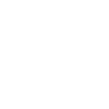
t = 0.00 s
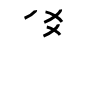
t = 5.00 s
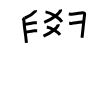
t = 10.00 s
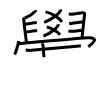
t = 15.00 s
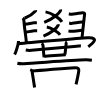
t = 20.00 s
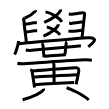
t = 25.00 s

The animated SVG that drew these frames (rendered in a browser with its animation timeline set to each time). Animation: 25 SMIL elements (animate=25); one cycle of 25.00 s.

<svg width="109px" height="109px" viewBox="0 0 px 109px" xmlns="http://www.w3.org/2000/svg" xmlns:xlink="http://www.w3.org/1999/xlink" xml:space="preserve" version="1.1"  baseProfile="full">
<path d="M60.54,9.47c0.05,0.31,0.1,0.79-0.09,1.23c-1.12,2.59-7.5,8.27-16.24,11.75" style="fill:none;stroke:black;stroke-width:3;opacity:0">
  <animate attributeType="CSS" attributeName="opacity" from="0" to="1" begin="0s" dur="1s" repeatCount="Indefinite" fill="freeze" />
</path>
<path d="M45.51,11.89c6.04,1.04,14.08,6.3,16.44,9.94" style="fill:none;stroke:black;stroke-width:3;opacity:0">
  <animate attributeType="CSS" attributeName="opacity" from="0" to="1" begin="1s" dur="1s" repeatCount="Indefinite" fill="freeze" />
</path>
<path d="M58.15,24.27c0.04,0.28,0.09,0.72-0.08,1.13c-1,2.38-6.74,7.58-14.6,10.77" style="fill:none;stroke:black;stroke-width:3;opacity:0">
  <animate attributeType="CSS" attributeName="opacity" from="0" to="1" begin="2s" dur="1s" repeatCount="Indefinite" fill="freeze" />
</path>
<path d="M46.79,27.05c4.86,0.82,11.32,4.95,13.22,7.82" style="fill:none;stroke:black;stroke-width:3;opacity:0">
  <animate attributeType="CSS" attributeName="opacity" from="0" to="1" begin="3s" dur="1s" repeatCount="Indefinite" fill="freeze" />
</path>
<path d="M35.56,10.21c0.03,0.19,0.13,0.56-0.06,0.76c-2.45,2.71-5.31,5.12-10.9,7.28" style="fill:none;stroke:black;stroke-width:3;opacity:0">
  <animate attributeType="CSS" attributeName="opacity" from="0" to="1" begin="4s" dur="1s" repeatCount="Indefinite" fill="freeze" />
</path>
<path d="M22.71,17.99c0.77,0.64,1.2,2.07,1.27,3.4c0.3,6.19,1.84,13.86,2.43,21.48" style="fill:none;stroke:black;stroke-width:3;opacity:0">
  <animate attributeType="CSS" attributeName="opacity" from="0" to="1" begin="5s" dur="1s" repeatCount="Indefinite" fill="freeze" />
</path>
<path d="M24.18,24.32c3.79-0.29,8.89-1.53,9.79-1.53c0.9,0,2.17,0,2.89,0" style="fill:none;stroke:black;stroke-width:3;opacity:0">
  <animate attributeType="CSS" attributeName="opacity" from="0" to="1" begin="6s" dur="1s" repeatCount="Indefinite" fill="freeze" />
</path>
<path d="M25.48,32.25c5.02-1,7.89-1.53,8.79-1.53c0.9,0,2.17,0,2.89,0" style="fill:none;stroke:black;stroke-width:3;opacity:0">
  <animate attributeType="CSS" attributeName="opacity" from="0" to="1" begin="7s" dur="1s" repeatCount="Indefinite" fill="freeze" />
</path>
<path d="M68.8,13.94c0.77,0.12,1.39,0.38,2.47,0.38s9.98-1.5,11.21-1.63s2.25,0.62,2.16,1.38C83.71,21.32,82.5,34,81.98,37.82" style="fill:none;stroke:black;stroke-width:3;opacity:0">
  <animate attributeType="CSS" attributeName="opacity" from="0" to="1" begin="8s" dur="1s" repeatCount="Indefinite" fill="freeze" />
</path>
<path d="M69.15,23.02c0.77,0.12,1.39,0.38,2.46,0.38c1.08,0,10.67-1.5,11.9-1.62" style="fill:none;stroke:black;stroke-width:3;opacity:0">
  <animate attributeType="CSS" attributeName="opacity" from="0" to="1" begin="9s" dur="1s" repeatCount="Indefinite" fill="freeze" />
</path>
<path d="M68.45,30.95c0.77,0.12,1.39,0.38,2.46,0.38c1.08,0,10.03-1,11.26-1.12" style="fill:none;stroke:black;stroke-width:3;opacity:0">
  <animate attributeType="CSS" attributeName="opacity" from="0" to="1" begin="10s" dur="1s" repeatCount="Indefinite" fill="freeze" />
</path>
<path d="M18.51,40.9c0,3.08-2.68,11.55-3.9,13.6" style="fill:none;stroke:black;stroke-width:3;opacity:0">
  <animate attributeType="CSS" attributeName="opacity" from="0" to="1" begin="11s" dur="1s" repeatCount="Indefinite" fill="freeze" />
</path>
<path d="M18.56,43.83c10.21-1.1,60.92-5.54,69.2-5.96c12.94-0.65,3.74,6.47,0.52,8.82" style="fill:none;stroke:black;stroke-width:3;opacity:0">
  <animate attributeType="CSS" attributeName="opacity" from="0" to="1" begin="12s" dur="1s" repeatCount="Indefinite" fill="freeze" />
</path>
<path d="M25.76,49.99c1.45,0.31,4.13,0.44,5.57,0.31C45.75,49,60.9,47.57,76.8,46.16c2.41-0.21,2.88-0.35,4.09-0.2" style="fill:none;stroke:black;stroke-width:3;opacity:0">
  <animate attributeType="CSS" attributeName="opacity" from="0" to="1" begin="13s" dur="1s" repeatCount="Indefinite" fill="freeze" />
</path>
<path d="M41.48,43.6c0.5,0.2,1.55,1.45,1.57,1.85c0.15,2.66,0.5,7.17,1.02,11.81" style="fill:none;stroke:black;stroke-width:3;opacity:0">
  <animate attributeType="CSS" attributeName="opacity" from="0" to="1" begin="14s" dur="1s" repeatCount="Indefinite" fill="freeze" />
</path>
<path d="M65.16,41.88c0.5,0.23,1.08,1.7,1,2.16c-0.49,2.79-0.42,5.19-1.24,10.4" style="fill:none;stroke:black;stroke-width:3;opacity:0">
  <animate attributeType="CSS" attributeName="opacity" from="0" to="1" begin="15s" dur="1s" repeatCount="Indefinite" fill="freeze" />
</path>
<path d="M44.26,56.25c3.23,0,17.93-1.43,21.56-1.43" style="fill:none;stroke:black;stroke-width:3;opacity:0">
  <animate attributeType="CSS" attributeName="opacity" from="0" to="1" begin="16s" dur="1s" repeatCount="Indefinite" fill="freeze" />
</path>
<path d="M17.39,63.25c1.72,0.46,4.88,0.52,6.59,0.46C34.8,63.31,71,60,85.85,59.81c2.87-0.04,4.59,0.22,6.02,0.45" style="fill:none;stroke:black;stroke-width:3;opacity:0">
  <animate attributeType="CSS" attributeName="opacity" from="0" to="1" begin="17s" dur="1s" repeatCount="Indefinite" fill="freeze" />
</path>
<path d="M30.26,69.59c0.74,0.3,1.75,1.17,1.81,1.56c0.47,3.03,1.66,10.57,2.51,16.43" style="fill:none;stroke:black;stroke-width:3;opacity:0">
  <animate attributeType="CSS" attributeName="opacity" from="0" to="1" begin="18s" dur="1s" repeatCount="Indefinite" fill="freeze" />
</path>
<path d="M32.09,70.97c11.19-0.56,35.41-3.24,43.05-3.33C78.3,67.6,79,69,78.79,70.7c-0.38,3.16-1.41,7.89-2.72,13.71" style="fill:none;stroke:black;stroke-width:3;opacity:0">
  <animate attributeType="CSS" attributeName="opacity" from="0" to="1" begin="19s" dur="1s" repeatCount="Indefinite" fill="freeze" />
</path>
<path d="M52.53,62.23c0.75,0.26,1.42,2.23,1.42,2.56c0.02,5.44,0.16,16.56,0.16,18.01" style="fill:none;stroke:black;stroke-width:3;opacity:0">
  <animate attributeType="CSS" attributeName="opacity" from="0" to="1" begin="20s" dur="1s" repeatCount="Indefinite" fill="freeze" />
</path>
<path d="M34.12,76.97c3.74-0.15,40.43-2.22,43.52-2.22" style="fill:none;stroke:black;stroke-width:3;opacity:0">
  <animate attributeType="CSS" attributeName="opacity" from="0" to="1" begin="21s" dur="1s" repeatCount="Indefinite" fill="freeze" />
</path>
<path d="M34.62,84.85c10.83-1.08,26.8-2.04,39.56-2.43" style="fill:none;stroke:black;stroke-width:3;opacity:0">
  <animate attributeType="CSS" attributeName="opacity" from="0" to="1" begin="22s" dur="1s" repeatCount="Indefinite" fill="freeze" />
</path>
<path d="M43.59,88.67c0.06,0.28,0.12,0.72-0.12,1.13c-1.43,2.37-9.62,6.77-20.83,9.96" style="fill:none;stroke:black;stroke-width:3;opacity:0">
  <animate attributeType="CSS" attributeName="opacity" from="0" to="1" begin="23s" dur="1s" repeatCount="Indefinite" fill="freeze" />
</path>
<path d="M66.6,87.7c5.68,1.72,17.4,7.55,22.1,12.25" style="fill:none;stroke:black;stroke-width:3;opacity:0">
  <animate attributeType="CSS" attributeName="opacity" from="0" to="1" begin="24s" dur="1s" repeatCount="Indefinite" fill="freeze" />
</path>
</svg>
